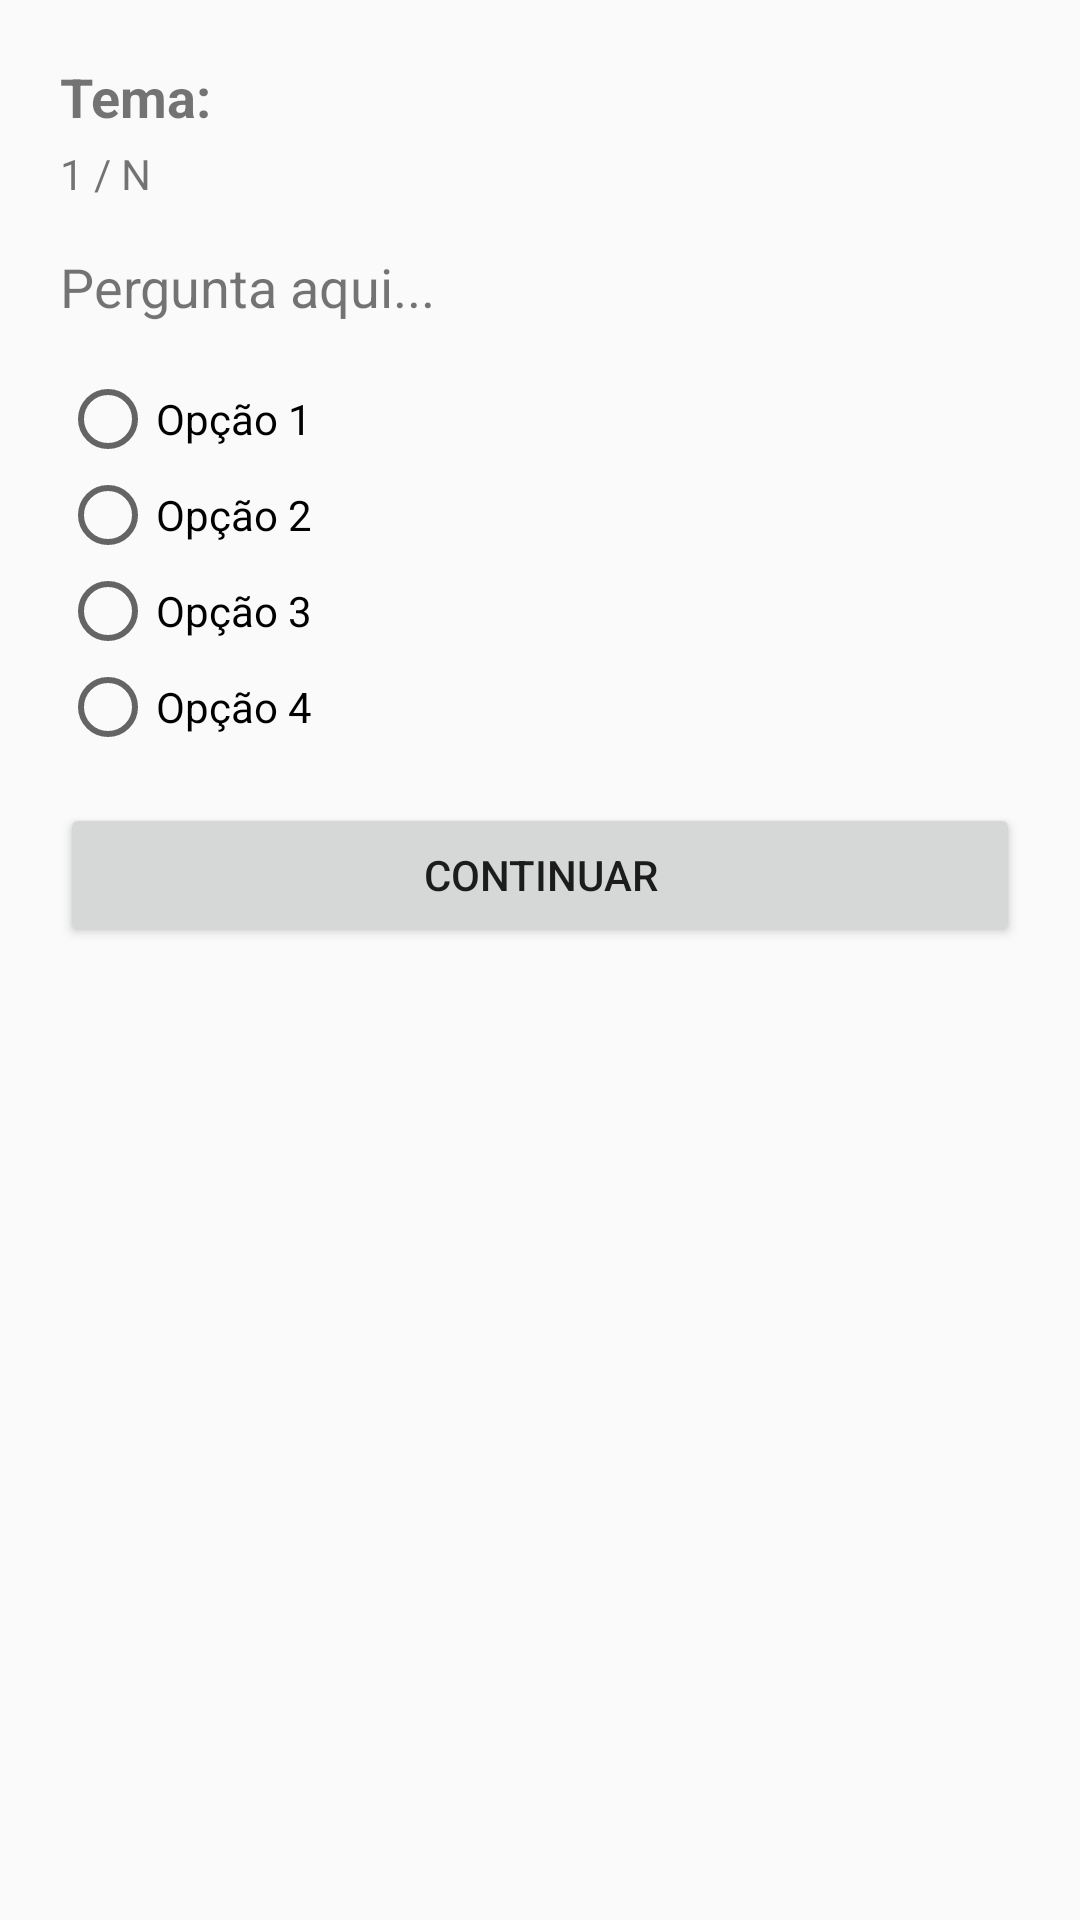

Write the Android layout XML for this screen, with the resource values it uses.
<!-- AndroidManifest.xml: application theme Theme.AppCompat.Light.NoActionBar -->
<!-- res/layout/activity_quiz.xml -->
<?xml version="1.0" encoding="utf-8"?>
<ScrollView xmlns:android="http://schemas.android.com/apk/res/android"
    android:layout_width="match_parent"
    android:layout_height="match_parent">

    <LinearLayout
        android:layout_width="match_parent"
        android:layout_height="wrap_content"
        android:orientation="vertical"
        android:padding="20dp">

        <TextView
            android:id="@+id/tvTema"
            android:layout_width="wrap_content"
            android:layout_height="wrap_content"
            android:text="Tema:"
            android:textStyle="bold"
            android:textSize="18sp"/>

        <TextView
            android:id="@+id/tvProgresso"
            android:layout_width="wrap_content"
            android:layout_height="wrap_content"
            android:text="1 / N"
            android:layout_marginTop="4dp"/>

        <TextView
            android:id="@+id/tvPergunta"
            android:layout_width="match_parent"
            android:layout_height="wrap_content"
            android:text="Pergunta aqui..."
            android:textSize="18sp"
            android:layout_marginTop="16dp"/>

        <RadioGroup
            android:id="@+id/rgOpcoes"
            android:layout_width="match_parent"
            android:layout_height="wrap_content"
            android:layout_marginTop="16dp">

            <RadioButton
                android:id="@+id/rb1"
                android:layout_width="wrap_content"
                android:layout_height="wrap_content"
                android:text="Opção 1"/>

            <RadioButton
                android:id="@+id/rb2"
                android:layout_width="wrap_content"
                android:layout_height="wrap_content"
                android:text="Opção 2"/>

            <RadioButton
                android:id="@+id/rb3"
                android:layout_width="wrap_content"
                android:layout_height="wrap_content"
                android:text="Opção 3"/>

            <RadioButton
                android:id="@+id/rb4"
                android:layout_width="wrap_content"
                android:layout_height="wrap_content"
                android:text="Opção 4"/>
        </RadioGroup>

        <Button
            android:id="@+id/btnContinuar"
            android:layout_width="match_parent"
            android:layout_height="wrap_content"
            android:text="Continuar"
            android:layout_marginTop="16dp"/>
    </LinearLayout>
</ScrollView>
<!-- resources referenced by this layout -->
<resources>

</resources>
